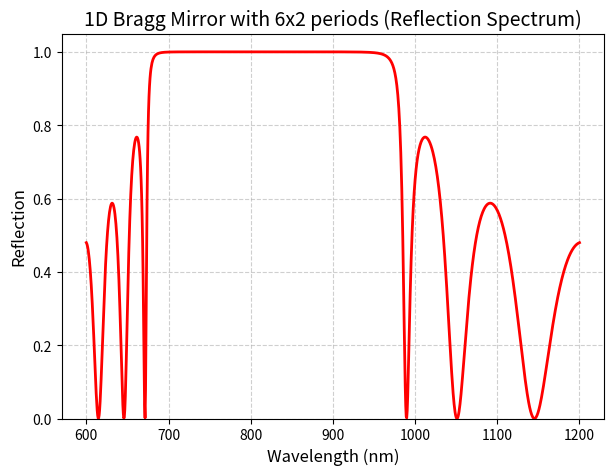

The matplotlib source for this figure:
import numpy as np
import matplotlib.pyplot as plt

# -----------------------------
# Transfer Matrix Method (TMM)
# -----------------------------

def layer_matrix(n, d, wavelength):
    """
    Returns transfer matrix for a single dielectric layer.
    n: refractive index of the layer
    d: thickness of the layer (in nm)
    wavelength: free-space wavelength (in nm)
    """
    k0 = 2 * np.pi / wavelength
    delta = k0 * n * d
    m11 = np.cos(delta)
    m12 = 1j * np.sin(delta) / n
    m21 = 1j * n * np.sin(delta)
    m22 = np.cos(delta)
    return np.array([[m11, m12], [m21, m22]], dtype=complex)

def multilayer_transfer_matrix(n_list, d_list, wavelength):
    """
    Calculates total transfer matrix for a multilayer stack.
    n_list: list of refractive indices [n1, n2, ...]
    d_list: list of thicknesses [d1, d2, ...] (same length as n_list)
    wavelength: free-space wavelength (nm)
    """
    M = np.identity(2, dtype=complex)
    for n, d in zip(n_list, d_list):
        M = np.matmul(M, layer_matrix(n, d, wavelength))
    return M

def reflection(n0, ns, n_list, d_list, wavelengths):
    """
    Computes reflection spectrum.
    n0: refractive index of incident medium (air = 1)
    ns: refractive index of substrate (air = 1)
    n_list, d_list: layer refractive indices and thicknesses
    wavelengths: array of wavelengths (nm)
    """
    R = []
    for wl in wavelengths:
        M = multilayer_transfer_matrix(n_list, d_list, wl)
        m11, m12, m21, m22 = M[0,0], M[0,1], M[1,0], M[1,1]
        denom = (m11 + m12*ns) * n0 + (m21 + m22*ns)
        numer = (m11 + m12*ns) * n0 - (m21 + m22*ns)
        r = numer / denom
        R.append(abs(r)**2)
    return np.array(R)

# -----------------------------
# Structure definition
# -----------------------------

n_TiO2 = 2.5197
n_SiO2 = 1.4533
n_defect = 1.4634
n_air = 1.0

d_TiO2 = 800 / (4 * n_TiO2)  # ≈ 79.4 nm
d_SiO2 = 800 / (4 * n_SiO2)  # ≈ 137.6 nm
d_defect = 800 / (2 * n_defect)  # ≈ 273.3 nm

N = 6  # number of mirror periods

n_list = []
d_list = []

# Left Bragg mirror
for _ in range(N):
    n_list.extend([n_TiO2, n_SiO2])
    d_list.extend([d_TiO2, d_SiO2])

# Right Bragg mirror
for _ in range(N):
    n_list.extend([n_TiO2, n_SiO2])
    d_list.extend([d_TiO2, d_SiO2])

# -----------------------------
# Simulation
# -----------------------------
wavelengths = np.linspace(600, 1200, 1000)  # nm range
R = reflection(n_air, n_air, n_list, d_list, wavelengths)

# -----------------------------
# Plot
# -----------------------------
plt.figure(figsize=(7,5))
plt.plot(wavelengths, R, 'r', linewidth=2)
plt.xlabel("Wavelength (nm)", fontsize=12)
plt.ylabel("Reflection", fontsize=12)
plt.title(f"1D Bragg Mirror with {N}x2 periods (Reflection Spectrum)", fontsize=14)
plt.grid(True, linestyle='--', alpha=0.6)
plt.ylim(0, 1.05)
plt.show()
